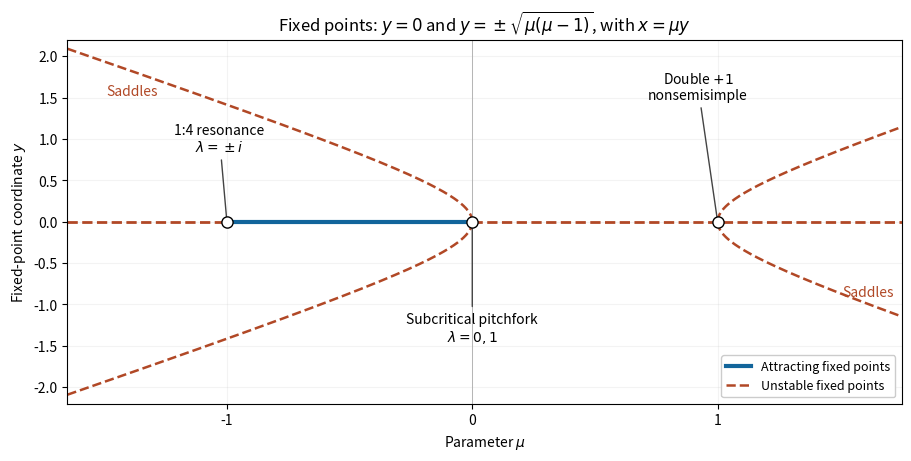

Write Python code to recreate this figure.
"""Original fixed-point diagram; Python 3.14, NumPy 2.3.5, Matplotlib 3.10.7.
Run in the desired output directory; writes 2023-bifurcation.png there.
Dependencies are already listed in the wiki's root pyproject.toml.
"""
from pathlib import Path
import matplotlib
matplotlib.use('Agg')
import matplotlib.pyplot as plt
import numpy as np

fig, ax = plt.subplots(figsize=(9, 4.5), layout='constrained', facecolor='white')
for left, right in [(-1.65, -1), (0, 1.75)]:
    ax.plot([left, right], [0, 0], color='#b14826', ls='--', lw=2)
ax.plot([-1, 0], [0, 0], color='#12659b', lw=3, label='Attracting fixed points')
for left, right in [(-1.65, 0), (1, 1.75)]:
    mu = np.linspace(left, right, 650)
    y = np.sqrt(mu * (mu - 1))
    for sign in [-1, 1]:
        ax.plot(mu, sign * y, color='#b14826', ls='--', lw=1.8)
ax.plot([], [], color='#b14826', ls='--', lw=1.8, label='Unstable fixed points')
ax.scatter([-1, 0, 1], [0, 0, 0], s=65, facecolor='white', edgecolor='black', zorder=6)
for x, text, xytext in [(-1, '1:4 resonance\n$\\lambda=\\pm i$', (-1.03, .85)),
                         (0, 'Subcritical pitchfork\n$\\lambda=0,1$', (0, -1.45)),
                         (1, 'Double $+1$\nnonsemisimple', (.92, 1.48))]:
    ax.annotate(text, (x, 0), xytext=xytext, ha='center', fontsize=10,
                arrowprops={'arrowstyle': '-', 'color': '#444444'})
ax.text(-1.49, 1.53, 'Saddles', fontsize=10, color='#b14826')
ax.text(1.51, -.90, 'Saddles', fontsize=10, color='#b14826')
ax.axvline(0, color='#aaaaaa', lw=.6, zorder=0)
ax.set(xlim=(-1.65, 1.75), ylim=(-2.2, 2.2), xlabel=r'Parameter $\mu$', ylabel=r'Fixed-point coordinate $y$',
       title=r'Fixed points: $y=0$ and $y=\pm\sqrt{\mu(\mu-1)}$, with $x=\mu y$')
ax.set_xticks([-1, 0, 1])
ax.grid(alpha=.14)
ax.legend(loc='lower right', fontsize=9, framealpha=1)
fig.savefig(Path.cwd() / '2023-bifurcation.png', dpi=120, facecolor='white')
plt.close(fig)
